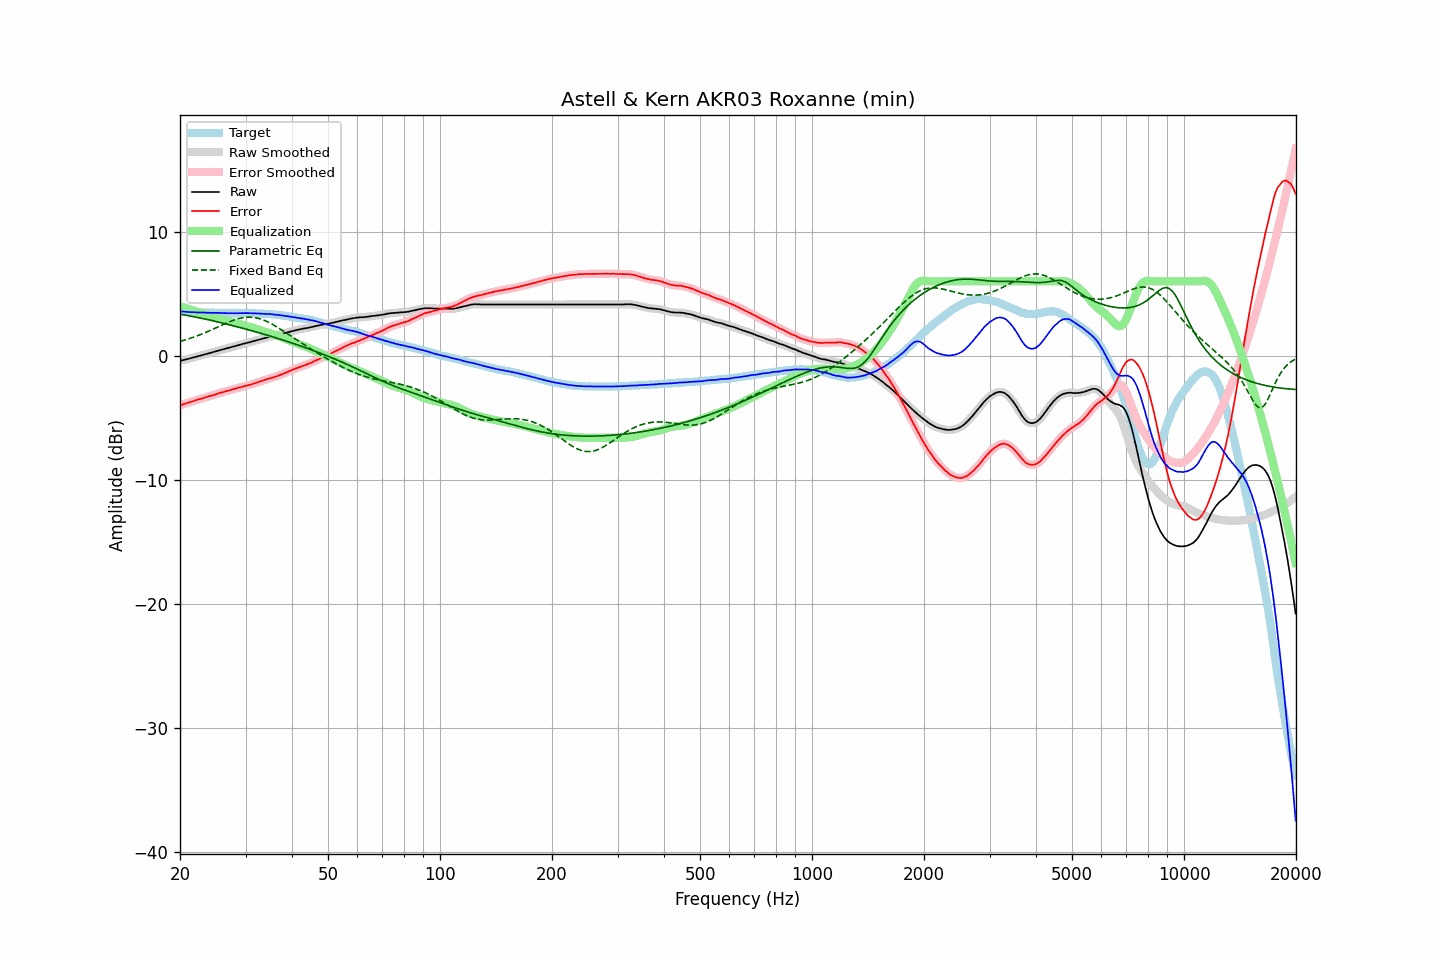

Source data for this figure (header and first rows):
frequency, raw, error, smoothed, error_smoothed, equalization, parametric_eq, fixed_band_eq, equalized_raw, equalized_smoothed, target
20.00, -0.41, -4.00, -0.41, -4.00, 4.00, 3.37, 1.16, 3.59, 3.59, 3.59
20.20, -0.38, -3.95, -0.38, -3.96, 3.96, 3.34, 1.20, 3.57, 3.58, 3.57
20.40, -0.34, -3.90, -0.35, -3.91, 3.91, 3.32, 1.24, 3.57, 3.57, 3.56
20.61, -0.31, -3.87, -0.31, -3.87, 3.87, 3.29, 1.28, 3.56, 3.55, 3.56
20.81, -0.28, -3.82, -0.28, -3.82, 3.83, 3.27, 1.31, 3.54, 3.54, 3.54
21.02, -0.25, -3.78, -0.25, -3.78, 3.78, 3.24, 1.36, 3.53, 3.53, 3.53
21.23, -0.21, -3.73, -0.21, -3.74, 3.74, 3.22, 1.40, 3.53, 3.53, 3.52
21.44, -0.18, -3.71, -0.18, -3.70, 3.70, 3.19, 1.44, 3.52, 3.52, 3.53
21.66, -0.14, -3.66, -0.14, -3.66, 3.66, 3.17, 1.49, 3.51, 3.51, 3.52
21.87, -0.11, -3.62, -0.11, -3.62, 3.62, 3.14, 1.53, 3.51, 3.51, 3.51
22.09, -0.07, -3.57, -0.07, -3.57, 3.58, 3.12, 1.58, 3.50, 3.50, 3.50
22.31, -0.04, -3.54, -0.04, -3.53, 3.54, 3.09, 1.63, 3.49, 3.50, 3.50
22.54, -0.00, -3.49, -0.00, -3.50, 3.50, 3.06, 1.68, 3.49, 3.49, 3.49
22.76, 0.03, -3.47, 0.03, -3.46, 3.46, 3.03, 1.73, 3.48, 3.48, 3.49
22.99, 0.07, -3.42, 0.07, -3.42, 3.42, 3.01, 1.78, 3.48, 3.48, 3.48
23.22, 0.10, -3.38, 0.10, -3.38, 3.38, 2.98, 1.83, 3.48, 3.48, 3.47
23.45, 0.14, -3.33, 0.14, -3.34, 3.34, 2.95, 1.89, 3.48, 3.48, 3.47
23.69, 0.17, -3.30, 0.17, -3.30, 3.31, 2.92, 1.94, 3.47, 3.48, 3.47
23.92, 0.21, -3.26, 0.21, -3.27, 3.27, 2.89, 2.00, 3.48, 3.47, 3.47
24.16, 0.24, -3.23, 0.24, -3.23, 3.23, 2.87, 2.06, 3.47, 3.47, 3.47
24.40, 0.28, -3.20, 0.28, -3.20, 3.19, 2.84, 2.12, 3.47, 3.47, 3.48
24.65, 0.32, -3.16, 0.31, -3.16, 3.15, 2.81, 2.17, 3.47, 3.47, 3.48
24.89, 0.35, -3.12, 0.35, -3.12, 3.11, 2.78, 2.23, 3.46, 3.47, 3.47
25.14, 0.39, -3.07, 0.39, -3.07, 3.07, 2.75, 2.29, 3.46, 3.46, 3.46
25.39, 0.43, -3.03, 0.42, -3.03, 3.03, 2.72, 2.35, 3.46, 3.46, 3.46
25.65, 0.46, -2.99, 0.46, -2.99, 2.99, 2.69, 2.41, 3.45, 3.45, 3.44
25.91, 0.50, -2.95, 0.50, -2.95, 2.95, 2.65, 2.47, 3.45, 3.45, 3.44
26.16, 0.53, -2.92, 0.53, -2.91, 2.91, 2.62, 2.53, 3.44, 3.44, 3.45
26.43, 0.57, -2.87, 0.56, -2.88, 2.88, 2.59, 2.59, 3.44, 3.44, 3.44
26.69, 0.60, -2.84, 0.60, -2.84, 2.84, 2.56, 2.65, 3.44, 3.44, 3.44
26.96, 0.63, -2.81, 0.63, -2.80, 2.80, 2.53, 2.70, 3.43, 3.43, 3.44
27.23, 0.67, -2.76, 0.67, -2.76, 2.77, 2.50, 2.75, 3.43, 3.43, 3.43
27.50, 0.71, -2.72, 0.70, -2.73, 2.73, 2.46, 2.81, 3.44, 3.43, 3.43
27.77, 0.74, -2.70, 0.74, -2.69, 2.69, 2.43, 2.85, 3.43, 3.43, 3.43
28.05, 0.78, -2.66, 0.78, -2.66, 2.66, 2.40, 2.90, 3.43, 3.43, 3.43
28.33, 0.81, -2.62, 0.81, -2.62, 2.62, 2.36, 2.94, 3.43, 3.43, 3.43
28.62, 0.85, -2.58, 0.85, -2.59, 2.58, 2.33, 2.98, 3.43, 3.43, 3.43
28.90, 0.89, -2.55, 0.88, -2.55, 2.55, 2.30, 3.01, 3.44, 3.44, 3.44
29.19, 0.92, -2.52, 0.92, -2.51, 2.52, 2.26, 3.05, 3.44, 3.44, 3.44
29.48, 0.96, -2.48, 0.96, -2.48, 2.48, 2.23, 3.07, 3.44, 3.44, 3.44
29.78, 0.99, -2.45, 0.99, -2.45, 2.45, 2.19, 3.09, 3.44, 3.44, 3.43
30.08, 1.03, -2.42, 1.03, -2.42, 2.42, 2.16, 3.10, 3.45, 3.44, 3.45
30.38, 1.06, -2.38, 1.06, -2.39, 2.38, 2.12, 3.12, 3.44, 3.44, 3.44
30.68, 1.09, -2.35, 1.09, -2.35, 2.35, 2.08, 3.12, 3.44, 3.44, 3.44
30.99, 1.12, -2.32, 1.12, -2.32, 2.31, 2.05, 3.12, 3.43, 3.43, 3.44
31.30, 1.16, -2.28, 1.15, -2.28, 2.27, 2.01, 3.11, 3.43, 3.43, 3.43
31.61, 1.19, -2.24, 1.19, -2.24, 2.24, 1.98, 3.09, 3.42, 3.43, 3.43
31.93, 1.23, -2.19, 1.23, -2.19, 2.20, 1.94, 3.07, 3.42, 3.42, 3.42
32.24, 1.27, -2.15, 1.26, -2.15, 2.15, 1.90, 3.05, 3.42, 3.42, 3.42
32.57, 1.30, -2.11, 1.30, -2.11, 2.11, 1.86, 3.01, 3.41, 3.41, 3.40
32.89, 1.34, -2.06, 1.34, -2.07, 2.07, 1.83, 2.97, 3.41, 3.40, 3.40
33.22, 1.37, -2.03, 1.37, -2.03, 2.03, 1.79, 2.93, 3.39, 3.40, 3.40
33.55, 1.41, -1.99, 1.41, -1.99, 1.98, 1.75, 2.88, 3.39, 3.39, 3.40
33.89, 1.44, -1.95, 1.44, -1.94, 1.94, 1.71, 2.83, 3.38, 3.38, 3.38
34.23, 1.48, -1.89, 1.48, -1.90, 1.90, 1.67, 2.77, 3.38, 3.38, 3.37
34.57, 1.51, -1.86, 1.51, -1.86, 1.86, 1.63, 2.71, 3.37, 3.37, 3.37
34.92, 1.55, -1.81, 1.54, -1.81, 1.82, 1.60, 2.64, 3.37, 3.36, 3.35
35.27, 1.58, -1.78, 1.57, -1.77, 1.78, 1.56, 2.57, 3.35, 3.35, 3.36
35.62, 1.60, -1.73, 1.60, -1.73, 1.73, 1.52, 2.50, 3.33, 3.34, 3.33
35.97, 1.63, -1.70, 1.63, -1.70, 1.69, 1.48, 2.42, 3.32, 3.32, 3.32
... 635 more rows
